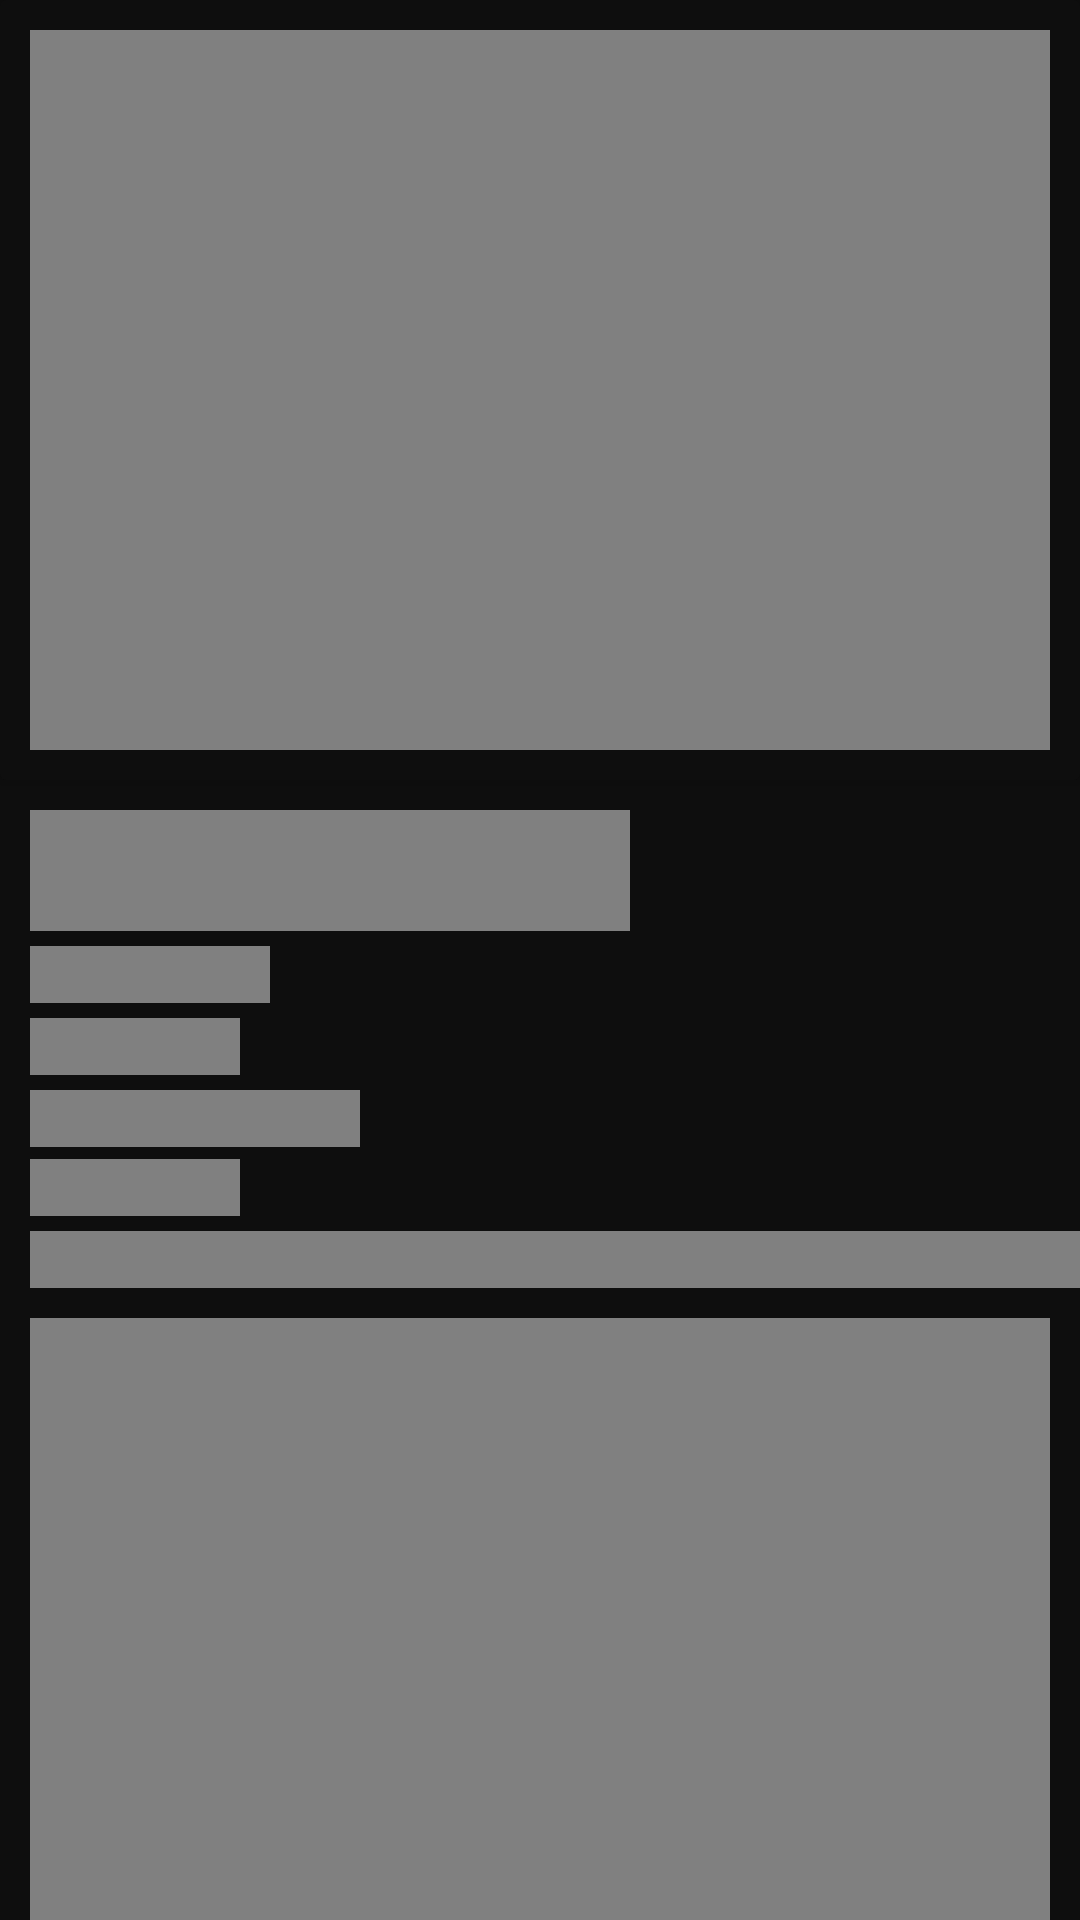

Android layout source for this screen:
<!-- AndroidManifest.xml: application theme Theme.MovieApp -->
<!-- res/layout/tv_movie_details_shimmer.xml -->
<?xml version="1.0" encoding="utf-8"?>
<androidx.core.widget.NestedScrollView xmlns:android="http://schemas.android.com/apk/res/android"
    xmlns:app="http://schemas.android.com/apk/res-auto"
    android:layout_width="match_parent"
    android:background="@color/lessBlack"
    android:layout_height="wrap_content">

    <LinearLayout
        android:id="@+id/drawerLayout"
        android:layout_width="match_parent"
        android:layout_height="wrap_content"
        android:orientation="vertical">

        <androidx.cardview.widget.CardView
            android:layout_width="match_parent"
            android:layout_height="wrap_content"
            android:elevation="10dp"
            app:cardBackgroundColor="@color/lessBlack">

            <ImageView
                android:layout_width="match_parent"
                android:layout_height="240dp"
                android:layout_margin="10dp"
                android:background="@color/grey"
                android:scaleType="centerCrop" />

        </androidx.cardview.widget.CardView>

        <RelativeLayout
            android:layout_width="match_parent"
            android:layout_height="wrap_content">

            <LinearLayout
                android:layout_width="match_parent"
                android:layout_height="wrap_content"
                android:layout_marginTop="5dp"
                android:layout_marginEnd="10dp"
                android:gravity="end">

            </LinearLayout>
        </RelativeLayout>

        <TextView
            android:textColor="@color/white"
            android:layout_width="200dp"
            android:layout_height="wrap_content"
            android:layout_marginStart="10dp"
            android:layout_marginTop="5dp"
            android:layout_marginEnd="40dp"
            android:textSize="30sp"
            android:background="@color/grey"
            android:textStyle="bold" />

        <LinearLayout
            android:textColor="@color/white"
            android:layout_width="wrap_content"
            android:layout_height="wrap_content"
            android:layout_marginStart="10dp"
            android:layout_marginTop="5dp">

            <TextView
                android:textColor="@color/white"
                android:layout_width="80dp"
                android:layout_height="wrap_content"
                android:background="@color/grey" />

        </LinearLayout>

        <LinearLayout
            android:layout_width="wrap_content"
            android:layout_height="wrap_content"
            android:layout_marginStart="10dp"
            android:layout_marginTop="5dp">

            <TextView
                android:textColor="@color/white"
                android:layout_width="70dp"
                android:layout_height="wrap_content"
                android:background="@color/grey" />
        </LinearLayout>

        <LinearLayout
            android:layout_width="wrap_content"
            android:layout_height="wrap_content"
            android:layout_marginStart="10dp"
            android:layout_marginTop="5dp">

            <TextView
                android:textColor="@color/white"
                android:layout_width="110dp"
                android:layout_height="wrap_content"
                android:background="@color/grey" />
        </LinearLayout>

        <LinearLayout
            android:layout_width="wrap_content"
            android:layout_height="wrap_content"
            android:layout_marginStart="10dp"
            android:layout_marginTop="4dp">

            <TextView
                android:textColor="@color/white"
                android:layout_width="70dp"
                android:layout_height="wrap_content"
                android:background="@color/grey" />
        </LinearLayout>

        <TextView
            android:textColor="@color/white"
            android:layout_width="350dp"
            android:layout_height="wrap_content"
            android:layout_marginStart="10dp"
            android:layout_marginTop="5dp"
            android:background="@color/grey" />

        <androidx.viewpager.widget.ViewPager
            android:textColor="@color/white"
            android:layout_width="match_parent"
            android:layout_height="320dp"
            android:layout_marginStart="10dp"
            android:layout_marginTop="10dp"
            android:background="@color/grey"
            android:layout_marginEnd="10dp" />

        <TextView
            android:textColor="@color/white"
            android:layout_width="100dp"
            android:layout_height="wrap_content"
            android:layout_marginStart="10dp"
            android:layout_marginTop="20dp"
            android:background="@color/grey"
            android:textSize="24dp" />


        <TextView
            android:layout_marginTop="10dp"
            android:textColor="@color/white"
            android:layout_width="150dp"
            android:layout_height="wrap_content"
            android:layout_marginStart="10dp"
            android:background="@color/grey"
            android:textSize="24sp" />


        <TextView
            android:layout_width="50dp"
            android:layout_height="wrap_content"
            android:layout_gravity="end"
            android:layout_marginTop="12dp"
            android:layout_marginEnd="10dp"
            android:layout_marginBottom="5dp"
            android:clickable="true"
            android:focusable="true"
            android:textSize="20sp"
            android:background="@color/grey"
            android:textColor="@color/blue" />


    </LinearLayout>
</androidx.core.widget.NestedScrollView>
<!-- resources referenced by this layout -->
<resources>
  <color name="blue">#045CDF</color>
  <color name="grey">#808080</color>
  <color name="lessBlack">#0E0E0E</color>
  <color name="white">#FFFFFFFF</color>
  <style name="Theme.MovieApp" parent="Theme.MaterialComponents.DayNight.NoActionBar">
          
          <item name="colorPrimary">@color/purple_500</item>
          <item name="colorPrimaryVariant">@color/purple_700</item>
          <item name="colorOnPrimary">@color/white</item>
          
          <item name="colorSecondary">@color/teal_200</item>
          <item name="colorSecondaryVariant">@color/teal_700</item>
          <item name="colorOnSecondary">@color/black</item>
          
          <item name="android:statusBarColor">#000000</item>
          
      </style>
  <color name="purple_500">#FF6200EE</color>
  <color name="purple_700">#FF3700B3</color>
  <color name="teal_200">#FF03DAC5</color>
  <color name="teal_700">#FF018786</color>
  <color name="black">#FF000000</color>
</resources>
